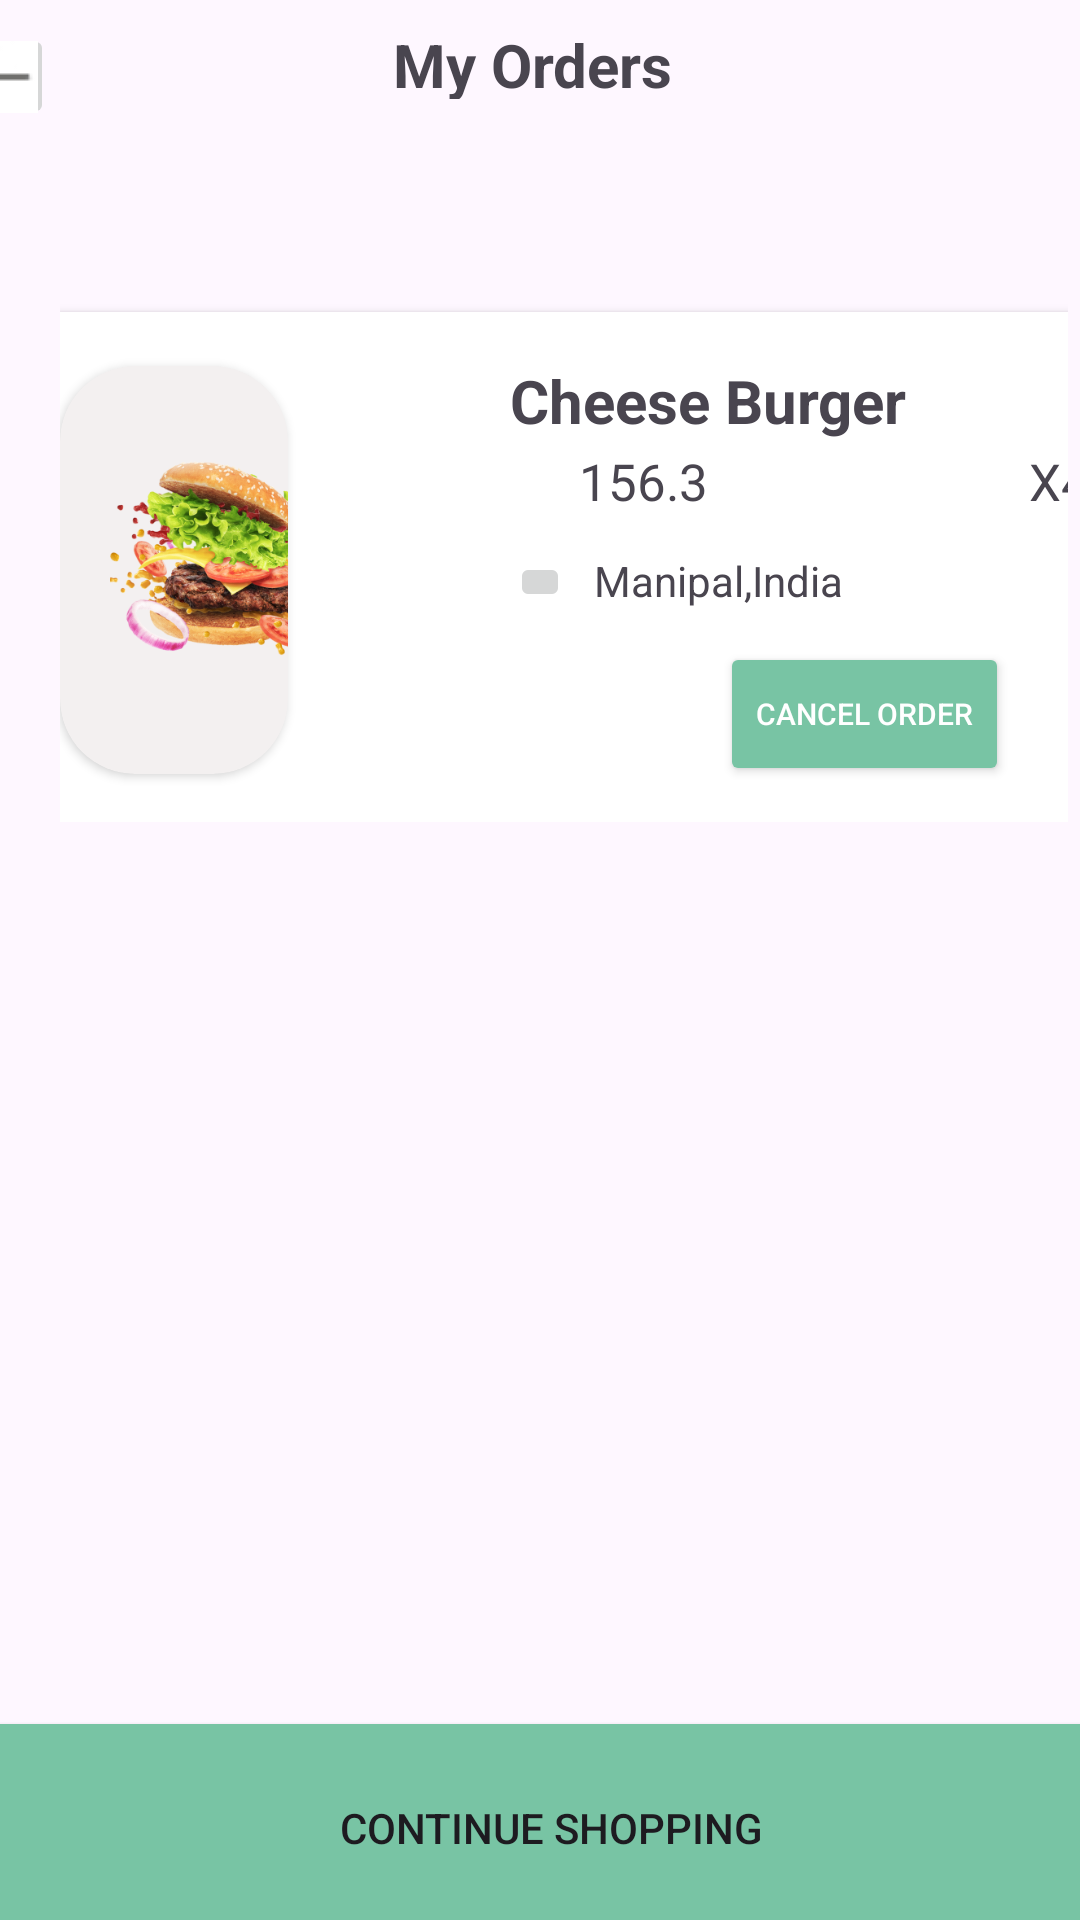

Here is an Android app screen rendered from its layout file. Give the layout XML and the strings, colors and styles it references.
<!-- AndroidManifest.xml: application theme Theme.FoodDeliveryApp -->
<!-- res/layout/ordered_page.xml -->
<?xml version="1.0" encoding="utf-8"?>
<androidx.constraintlayout.widget.ConstraintLayout xmlns:android="http://schemas.android.com/apk/res/android"
    xmlns:app="http://schemas.android.com/apk/res-auto"
    xmlns:tools="http://schemas.android.com/tools"
    android:layout_width="match_parent"
    android:layout_height="match_parent"
    tools:context=".Ordered_page">

    <LinearLayout
        android:id="@+id/navbar"
        android:layout_width="395dp"
        android:layout_height="46dp"
        android:layout_marginStart="1dp"
        android:layout_marginTop="4dp"
        android:layout_marginEnd="1dp"
        android:layout_marginBottom="1dp"
        app:layout_constraintBottom_toBottomOf="parent"
        app:layout_constraintEnd_toEndOf="parent"
        app:layout_constraintStart_toStartOf="parent"
        app:layout_constraintTop_toTopOf="parent"
        app:layout_constraintVertical_bias="0.007">

        <ImageButton
            android:id="@+id/imageBtn"
            android:layout_width="35dp"
            android:layout_height="35dp"


            android:layout_marginBottom="20dp"
            android:src="@drawable/arrow_left2"
            app:layout_constraintBottom_toBottomOf="parent"
            app:layout_constraintEnd_toEndOf="parent"
            app:layout_constraintHorizontal_bias="0.0"
            app:layout_constraintStart_toStartOf="parent"
            app:layout_constraintTop_toTopOf="parent" />

        <TextView
            android:id="@+id/textView"
            android:layout_width="319dp"
            android:layout_height="25dp"

            android:text="My Orders"
            android:textAlignment="center"
            android:textSize="20sp"
            android:textStyle="bold"
            app:layout_constraintBottom_toBottomOf="parent"
            app:layout_constraintStart_toStartOf="parent"
            app:layout_constraintTop_toTopOf="parent"
            app:layout_constraintVertical_bias="0.066" />
    </LinearLayout>
    <ScrollView
        android:layout_width="match_parent"
        android:layout_height="772dp"
        android:layout_marginTop="34dp"
        android:layout_marginEnd="4dp"
        android:contentDescription="@string/app_name"
           app:layout_constraintTop_toBottomOf="@+id/navbar"
        app:layout_constraintVertical_bias="0.0">

        <LinearLayout
            android:id="@+id/itemLayout"
            android:layout_width="wrap_content"
            android:layout_marginLeft="20dp"
            android:orientation="vertical"
            android:layout_height="wrap_content">

            <RelativeLayout
                android:layout_width="match_parent"
                android:layout_height="170dp"
                android:layout_marginTop="16dp"
                android:background="@color/white"
                android:elevation="2dp">

                <androidx.cardview.widget.CardView

                    android:layout_width="120dp"
                    android:layout_height="136dp"
                    android:layout_alignParentEnd="true"
                    android:layout_alignParentBottom="true"
                    android:layout_marginEnd="260dp"
                    android:layout_marginBottom="16dp"
                    android:backgroundTint="@color/ghost"
                    android:paddingLeft="15dp"
                    android:paddingTop="23dp"
                    android:paddingBottom="23dp"
                    app:cardCornerRadius="25dp">

                    <ImageView
                        android:layout_width="107dp"
                        android:layout_height="89dp"
                        android:layout_marginLeft="10dp"
                        android:layout_marginTop="23dp"
                        android:src="@drawable/burger" />

                </androidx.cardview.widget.CardView>

                <TextView
                    android:id="@+id/txtfoodname"
                    android:layout_width="wrap_content"
                    android:layout_height="wrap_content"
                    android:layout_marginLeft="150dp"
                    android:layout_marginTop="16dp"
                    android:text="Cheese Burger"
                    android:textSize="20sp"
                    android:textStyle="bold" />


                <TextView

                    android:layout_width="20dp"
                    android:layout_height="27dp"
                    android:layout_marginLeft="150dp"
                    android:layout_marginTop="45dp"
                    android:background="@drawable/rupee_icon"
                    android:textColor="@color/black"
                    android:textSize="17sp" />

                <LinearLayout
                    android:layout_width="wrap_content"
                    android:layout_height="wrap_content">

                    <TextView
                        android:layout_width="50dp"
                        android:layout_height="27dp"
                        android:layout_marginLeft="173dp"
                        android:layout_marginTop="45dp"

                        android:text="156.3"
                        android:textSize="17sp" />

                    <TextView
                        android:layout_width="50dp"
                        android:layout_height="27dp"
                        android:layout_marginLeft="100dp"
                        android:layout_marginTop="45dp"

                        android:text="X4"
                        android:textSize="17sp" />


                </LinearLayout>

                <LinearLayout
                    android:layout_width="wrap_content"
                    android:layout_height="wrap_content"
                    android:layout_marginLeft="150dp"
                    android:layout_marginTop="80dp">

                    <ImageButton

                        android:layout_width="20dp"
                        android:layout_height="20dp"


                        android:layout_marginBottom="20dp"
                        android:src="@drawable/location20" />

                    <TextView
                        android:layout_width="wrap_content"
                        android:layout_height="wrap_content"

                        android:paddingLeft="8dp"

                        android:text="Manipal,India" />


                </LinearLayout>

                <Button
                    android:id="@+id/btnCancelOrder"
                    android:layout_width="wrap_content"
                    android:layout_height="wrap_content"
                    android:layout_gravity="center"
                    android:layout_marginLeft="220dp"
                    android:layout_marginTop="110dp"
                    android:backgroundTint="@color/bgColor"
                    android:text="Cancel Order"
                    android:textColor="@color/white"
                    android:textSize="10dp" />
            </RelativeLayout>


        </LinearLayout>
    </ScrollView>
    <Button
        android:id="@+id/btnContinueShopping"
        android:layout_width="450dp"
        android:layout_height="81dp"
        android:layout_marginTop="31dp"
        android:layout_marginEnd="-3dp"
        android:layout_marginBottom="-10dp"
        android:text="Continue Shopping"
        android:backgroundTint="@color/bgColor"
        android:textAlignment="center"
        app:layout_constraintBottom_toBottomOf="parent"
        app:layout_constraintEnd_toEndOf="parent"
        app:layout_constraintHorizontal_bias="0.48"
        app:layout_constraintStart_toStartOf="parent"

        app:layout_constraintVertical_bias="1.0" />
</androidx.constraintlayout.widget.ConstraintLayout>
<!-- resources referenced by this layout -->
<resources>
  <color name="bgColor">#78C4A4</color>
  <color name="black">#FF000000</color>
  <color name="ghost">#F3F0F0</color>
  <color name="white">#FFFFFFFF</color>
  <!-- drawable arrow_left2: jpg bitmap (drawable, 1154 bytes) -->
  <!-- drawable burger: png bitmap (drawable, 127578 bytes) -->
  <string name="app_name">Meal Magic</string>
  <style name="Theme.FoodDeliveryApp" parent="Base.Theme.FoodDeliveryApp">
          <item name="android:statusBarColor">@color/bgColor</item>
      </style>
  <style name="Base.Theme.FoodDeliveryApp" parent="Theme.Material3.DayNight.NoActionBar">
          
          
      </style>
</resources>
